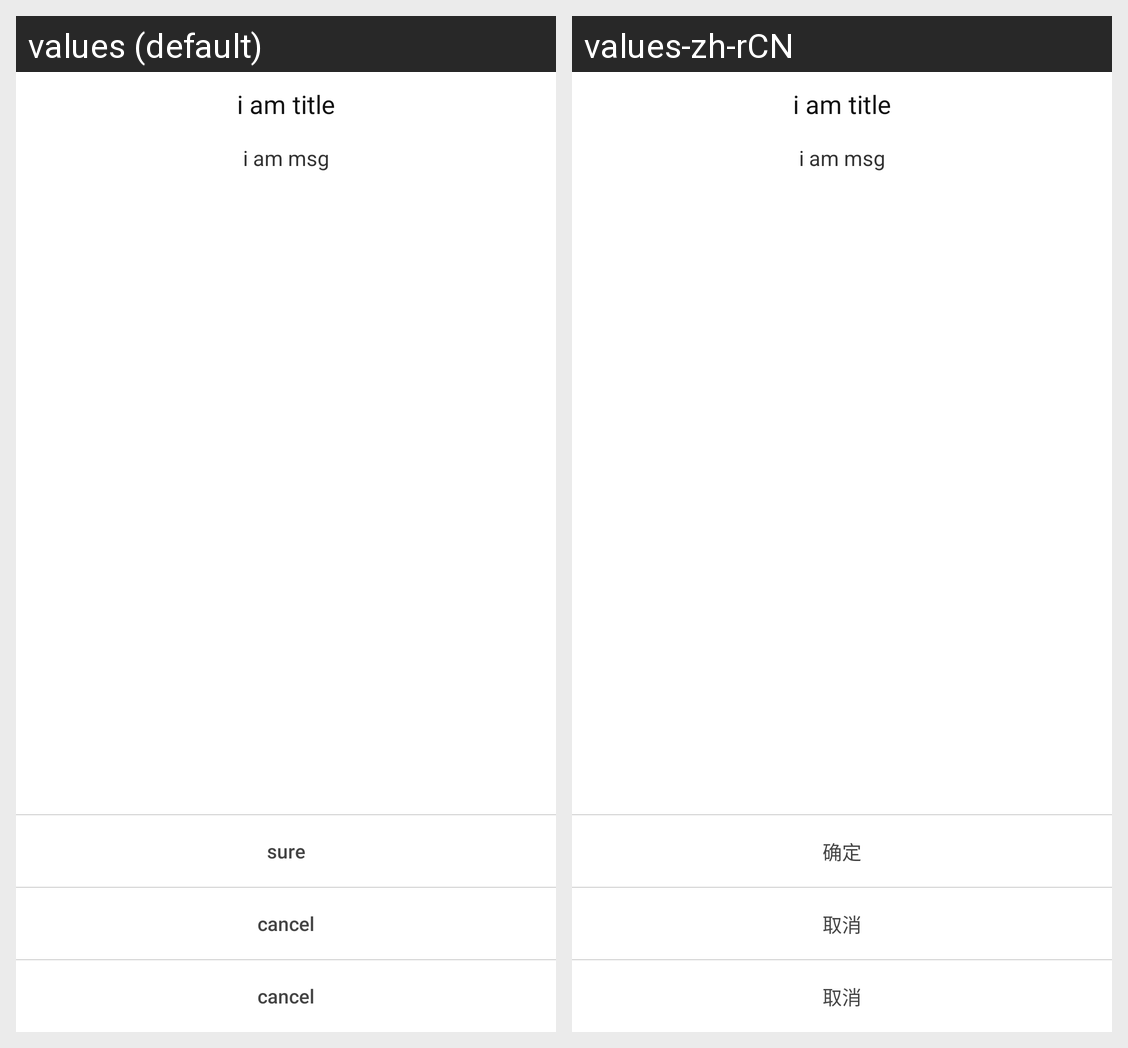

Translations of the strings shown on this Android screen, per locale in the grid:
Android screen res/layout/dialog_ios_alert_vertical.xml rendered under 2 locales, left to right: values (default), values-zh-rCN. Device: Nexus 5 (rendered at 1080×1920; each locale shown at half size, 540×960, under a caption strip naming it); theme Theme.MaterialComponents.DayNight.NoActionBar.
Strings drawn on this screen, with the default value and each locale's value (text and hints the layout hard-codes, and strings that could not be matched under every locale, appear in the picture but are not listed):

dialogutil_btn_sure
  values: sure
  values-zh-rCN: 确定

dialogutil_btn_cancel
  values: cancel
  values-zh-rCN: 取消
